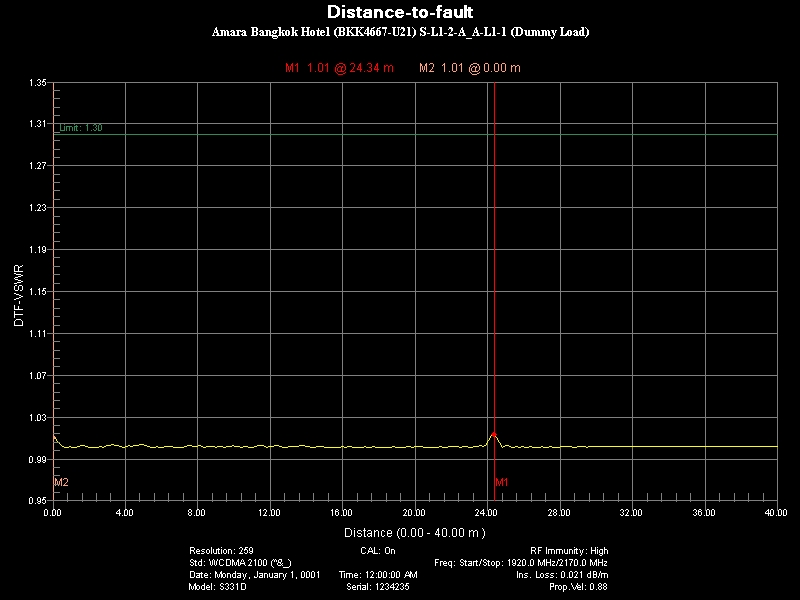

The data file committed next to this chart (first rows):
Title, SubTitle
DTF-VSWR, 
Parameter Name, Setting
Resolution:, 259
CAL:, On
RF Immunity:, High
Std:, WCDMA 2100 (^&_)
Freq: Start/Stop:, 1920.0 MHz/2170.0 MHz
Date:, Monday, January 1, 0001
Time:, 12:00:00 AM
Ins. Loss:, 0.021 dB/m
Model:, S331D
Serial:, 1234235
Prop.Vel:, 0.88
Marker Data
Marker, Distance(m), Value
M1, 24.34, 1.013
M2, 0, 1.01
Limit On, Value: 1.30
Point Data
Distance(m), DTF-VSWR
0, 1.01
0.155, 1.009
0.3101, 1.006
0.4651, 1.003
0.6202, 1.001
0.7752, 1.001
0.9302, 1.002
1.085, 1.001
1.24, 1.001
1.395, 1.002
1.55, 1.003
1.705, 1.003
1.86, 1.002
2.016, 1.001
2.171, 1.001
2.326, 1.001
2.481, 1.001
2.636, 1.002
2.791, 1.001
2.946, 1.003
3.101, 1.003
3.256, 1.004
3.411, 1.003
3.566, 1.003
3.721, 1.002
3.876, 1.001
4.031, 1.002
4.186, 1.003
4.341, 1.002
4.496, 1.003
4.651, 1.003
4.806, 1.004
4.961, 1.004
5.116, 1.003
5.271, 1.002
5.426, 1.001
5.581, 1.001
5.736, 1.002
5.891, 1.001
6.047, 1.001
... 219 more rows
